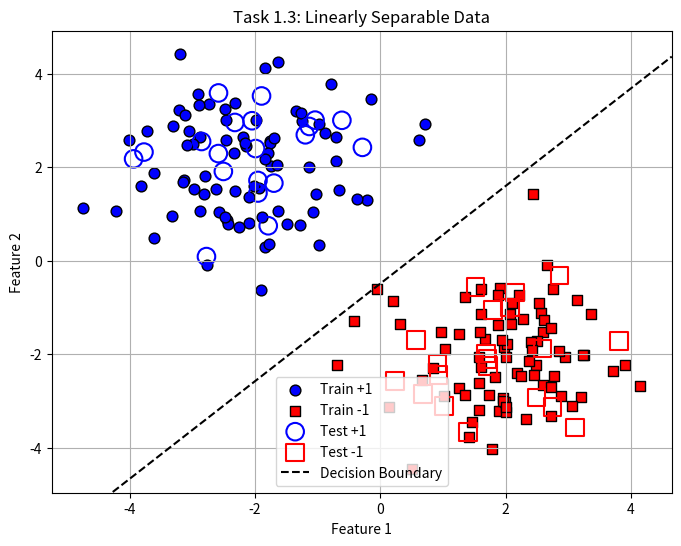
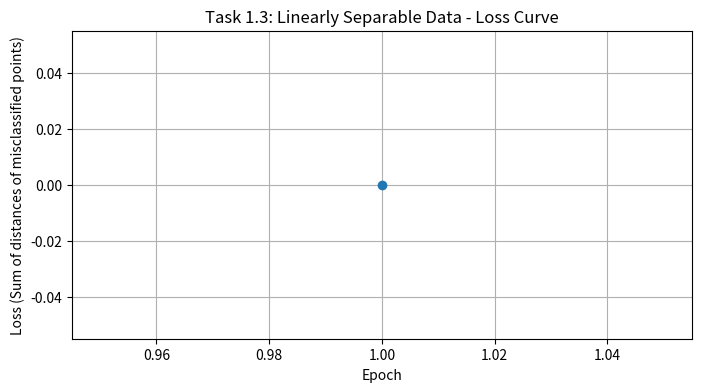
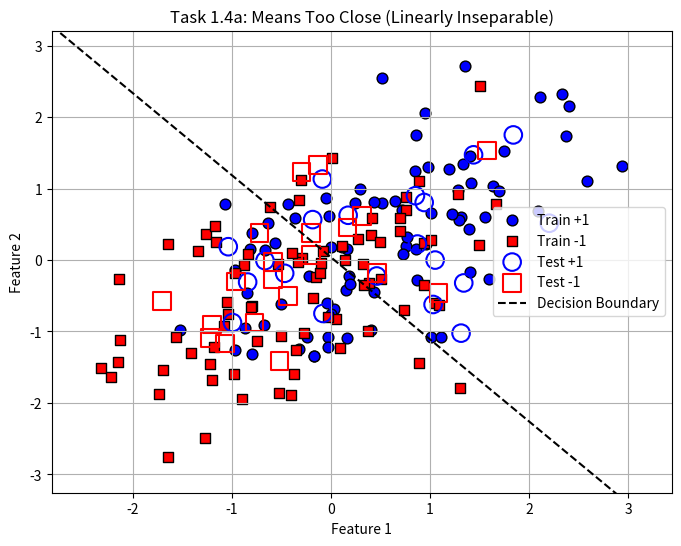
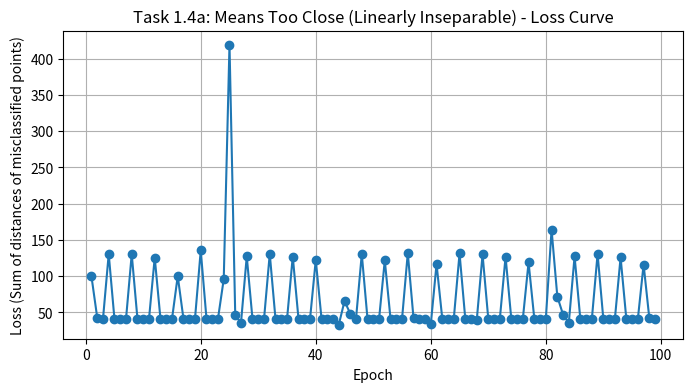
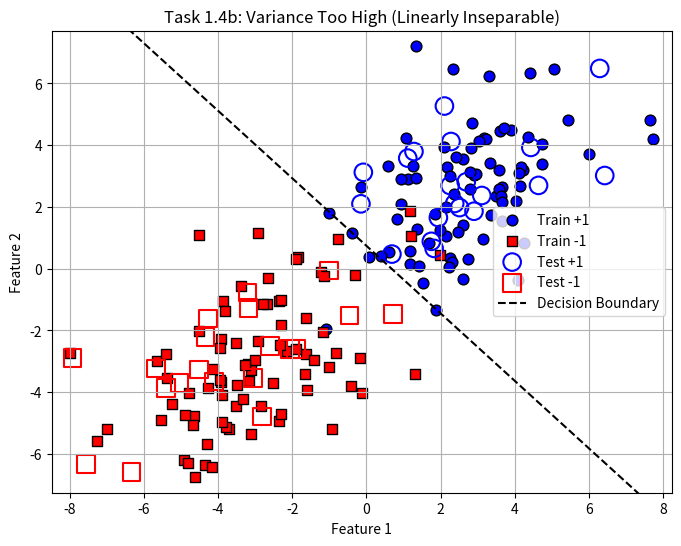
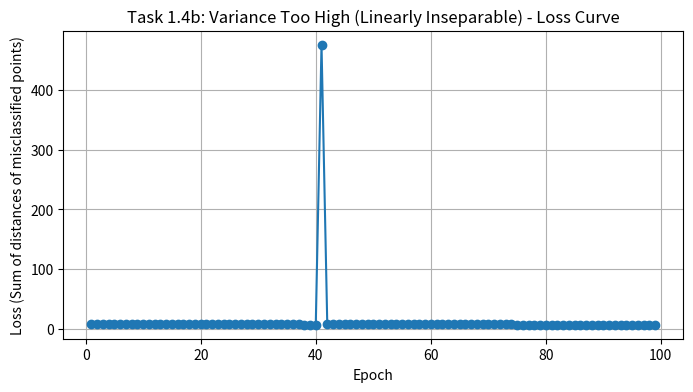

Write the Python code that produced these figures, in order.
import numpy as np
import matplotlib.pyplot as plt

class Perceptron:
    def __init__(self, n_inputs, max_epochs=100, learning_rate=0.01):
        self.n_inputs = n_inputs
        self.max_epochs = max_epochs
        self.learning_rate = learning_rate
        self.weights = np.zeros(self.n_inputs + 1)

    def forward(self, input_vec):
        return np.where(np.dot(input_vec, self.weights) > 0, 1, -1)

    def compute_loss(self, inputs, labels):
        predictions = self.forward(inputs)
        mistake_index = (predictions != labels)
        mistake_input = inputs[mistake_index]
        w_norm = np.linalg.norm(self.weights[:self.n_inputs])
        if w_norm < 1e-8:
            return 0
        distances = np.abs(np.dot(mistake_input, self.weights)) / w_norm
        return np.sum(distances)

    def train(self, training_inputs, labels):
        n_samples = training_inputs.shape[0]
        vec = np.hstack((training_inputs, np.ones((n_samples, 1))))
        losses = []
        for epoch in range(self.max_epochs):
            predictions = self.forward(vec)
            mistake_index = (predictions != labels)
            loss = self.compute_loss(vec, labels)
            losses.append(loss)
            if not np.any(mistake_index):
                print(f"模型已经收敛，次数为{epoch}")
                break
            mistake_input = vec[mistake_index]
            mistake_label = labels[mistake_index]
            gradient = np.sum(mistake_label[:, np.newaxis] * mistake_input, axis=0)
            self.weights = self.weights + self.learning_rate * gradient
            print(f"完成{epoch}次训练, 当前损失: {loss:.4f}")
        return losses

def generate_gaussian_data(mean1, cov1, mean2, cov2):
    n_per_class = 100
    class1 = np.random.multivariate_normal(mean1, cov1, n_per_class)
    class2 = np.random.multivariate_normal(mean2, cov2, n_per_class)
    labels1 = np.ones(n_per_class)
    labels2 = -np.ones(n_per_class)
    X_train = np.vstack((class1[:80], class2[:80]))
    y_train = np.hstack((labels1[:80], labels2[:80]))
    X_test = np.vstack((class1[80:], class2[80:]))
    y_test = np.hstack((labels1[80:], labels2[80:]))
    return X_train, y_train, X_test, y_test

def accuracy(y_true, y_pred):
    return np.sum(y_true == y_pred) / len(y_true)

def plot_decision_boundary(perceptron, X_train, y_train, X_test, y_test, title="Decision Boundary"):
    plt.figure(figsize=(8, 6))

    plt.scatter(X_train[y_train == 1][:, 0], X_train[y_train == 1][:, 1],
                marker='o', s=60, facecolors='blue', edgecolors='k', label='Train +1')
    plt.scatter(X_train[y_train == -1][:, 0], X_train[y_train == -1][:, 1],
                marker='s', s=60, facecolors='red', edgecolors='k', label='Train -1')

    plt.scatter(X_test[y_test == 1][:, 0], X_test[y_test == 1][:, 1],
                marker='o', s=160, facecolors='none', edgecolors='blue', linewidths=1.5, label='Test +1')
    plt.scatter(X_test[y_test == -1][:, 0], X_test[y_test == -1][:, 1],
                marker='s', s=160, facecolors='none', edgecolors='red', linewidths=1.5, label='Test -1')

    X_all = np.vstack((X_train, X_test))
    x_min, x_max = X_all[:, 0].min() - 0.5, X_all[:, 0].max() + 0.5
    plot_x = np.linspace(x_min, x_max, 300)
    w1, w2, b = perceptron.weights
    if abs(w2) > 1e-8:
        plot_y = (-w1 * plot_x - b) / w2
        plt.plot(plot_x, plot_y, 'k--', label='Decision Boundary')

    y_min, y_max = X_all[:, 1].min() - 0.5, X_all[:, 1].max() + 0.5
    plt.xlim(x_min, x_max)
    plt.ylim(y_min, y_max)

    plt.title(title)
    plt.xlabel("Feature 1")
    plt.ylabel("Feature 2")
    plt.legend()
    plt.grid(True)
    plt.show()

def plot_loss_curve(losses, title="Loss Curve"):
    plt.figure(figsize=(8, 4))
    plt.plot(range(1, len(losses)), losses[1:], marker='o')
    plt.title(title)
    plt.xlabel("Epoch")
    plt.ylabel("Loss (Sum of distances of misclassified points)")
    plt.grid(True)
    plt.show()

def run_experiment(title, mean1, cov1, mean2, cov2):
    print(f"\n{'=' * 20}\nRunning Experiment: {title}\n{'=' * 20}")
    X_train, y_train, X_test, y_test = generate_gaussian_data(mean1, cov1, mean2, cov2)
    print(f"训练集大小: {X_train.shape}, 测试集大小: {X_test.shape}")
    p = Perceptron(n_inputs=2, max_epochs=100, learning_rate=0.01)
    losses = p.train(X_train, y_train)
    print(f"最终权重 (w1, w2, bias): {p.weights}")
    X_test_b = np.hstack((X_test, np.ones((X_test.shape[0], 1))))
    predictions = p.forward(X_test_b)
    test_acc = accuracy(y_test, predictions)
    print(f"测试集准确率: {test_acc * 100:.2f}%")
    plot_decision_boundary(p, X_train, y_train, X_test, y_test, title=title)
    plot_loss_curve(losses, title=f"{title} - Loss Curve")

if __name__ == "__main__":
    mean_separable = np.array([-2, 2])
    cov_separable = np.array([[1, 0], [0, 1]])
    run_experiment(
        title="Task 1.3: Linearly Separable Data",
        mean1=mean_separable,
        cov1=cov_separable,
        mean2=-mean_separable,
        cov2=cov_separable
    )

    mean_close1 = np.array([0.5, 0.5])
    mean_close2 = np.array([-0.5, -0.5])
    cov_close = np.array([[1, 0.5], [0.5, 1]])
    run_experiment(
        title="Task 1.4a: Means Too Close (Linearly Inseparable)",
        mean1=mean_close1,
        cov1=cov_close,
        mean2=mean_close2,
        cov2=cov_close
    )

    mean_high_var = np.array([3, 3])
    cov_high_var = np.array([[4, 2], [2, 4]])
    run_experiment(
        title="Task 1.4b: Variance Too High (Linearly Inseparable)",
        mean1=mean_high_var,
        cov1=cov_high_var,
        mean2=-mean_high_var,
        cov2=cov_high_var
    )
